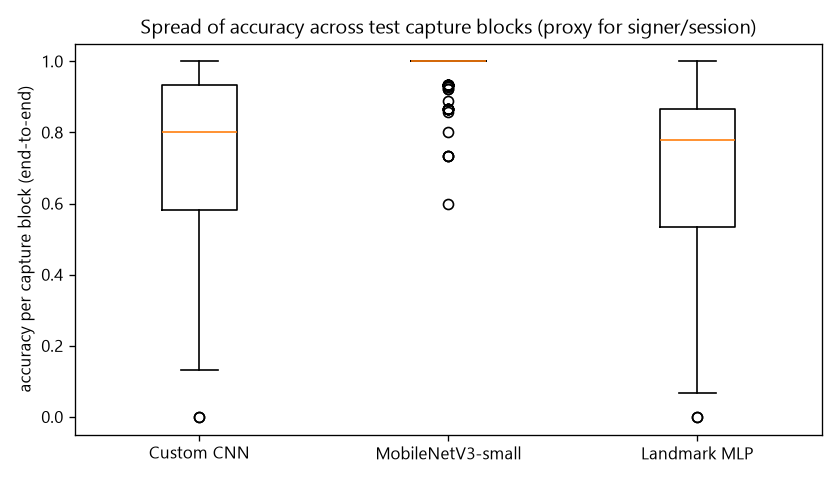

The table this chart was drawn from, first rows:
model, block, accuracy, images
Custom CNN, 1, 0.7857, 14
Custom CNN, 2, 0.5333, 15
Custom CNN, 3, 0.2143, 14
Custom CNN, 1017, 0.8667, 15
Custom CNN, 1018, 0.8667, 15
Custom CNN, 1019, 1.0, 15
Custom CNN, 2013, 0.8, 15
Custom CNN, 2014, 0.7333, 15
Custom CNN, 2015, 0.6667, 15
Custom CNN, 3009, 0.6667, 15
Custom CNN, 3010, 0.4667, 15
Custom CNN, 3011, 0.7333, 15
Custom CNN, 4009, 0.4, 15
Custom CNN, 4010, 0.5333, 15
Custom CNN, 4011, 0.4, 15
Custom CNN, 5000, 0.8462, 13
Custom CNN, 5018, 0.6667, 9
Custom CNN, 5019, 0.2857, 14
Custom CNN, 5020, 0.0, 13
Custom CNN, 6001, 0.8571, 14
Custom CNN, 6002, 0.8, 15
Custom CNN, 6003, 0.8667, 15
Custom CNN, 7014, 0.8, 15
Custom CNN, 7015, 0.9333, 15
Custom CNN, 7016, 0.9333, 15
Custom CNN, 8004, 0.9333, 15
Custom CNN, 8005, 0.8571, 14
Custom CNN, 8006, 1.0, 14
Custom CNN, 9001, 0.5333, 15
Custom CNN, 9002, 0.3571, 14
Custom CNN, 9003, 0.8667, 15
Custom CNN, 10011, 0.9333, 15
Custom CNN, 10012, 0.4667, 15
Custom CNN, 10013, 0.4667, 15
Custom CNN, 11000, 0.4, 15
Custom CNN, 11001, 0.8, 15
Custom CNN, 11002, 0.8462, 13
Custom CNN, 11020, 1.0, 7
Custom CNN, 12015, 1.0, 15
Custom CNN, 12016, 0.8, 15
Custom CNN, 12017, 0.9333, 15
Custom CNN, 13015, 1.0, 15
Custom CNN, 13016, 0.8667, 15
Custom CNN, 13017, 1.0, 15
Custom CNN, 14015, 0.9333, 15
Custom CNN, 14016, 0.9333, 15
Custom CNN, 14017, 0.4667, 15
Custom CNN, 15016, 0.9, 10
Custom CNN, 15017, 0.9333, 15
Custom CNN, 15018, 0.8667, 15
Custom CNN, 16010, 0.9333, 15
Custom CNN, 16011, 0.7333, 15
Custom CNN, 16012, 0.7333, 15
Custom CNN, 17002, 1.0, 15
Custom CNN, 17003, 1.0, 15
Custom CNN, 17004, 1.0, 15
Custom CNN, 18016, 0.9333, 15
Custom CNN, 18017, 0.2667, 15
Custom CNN, 18018, 0.5333, 15
Custom CNN, 19009, 0.8667, 15
... 396 more rows
